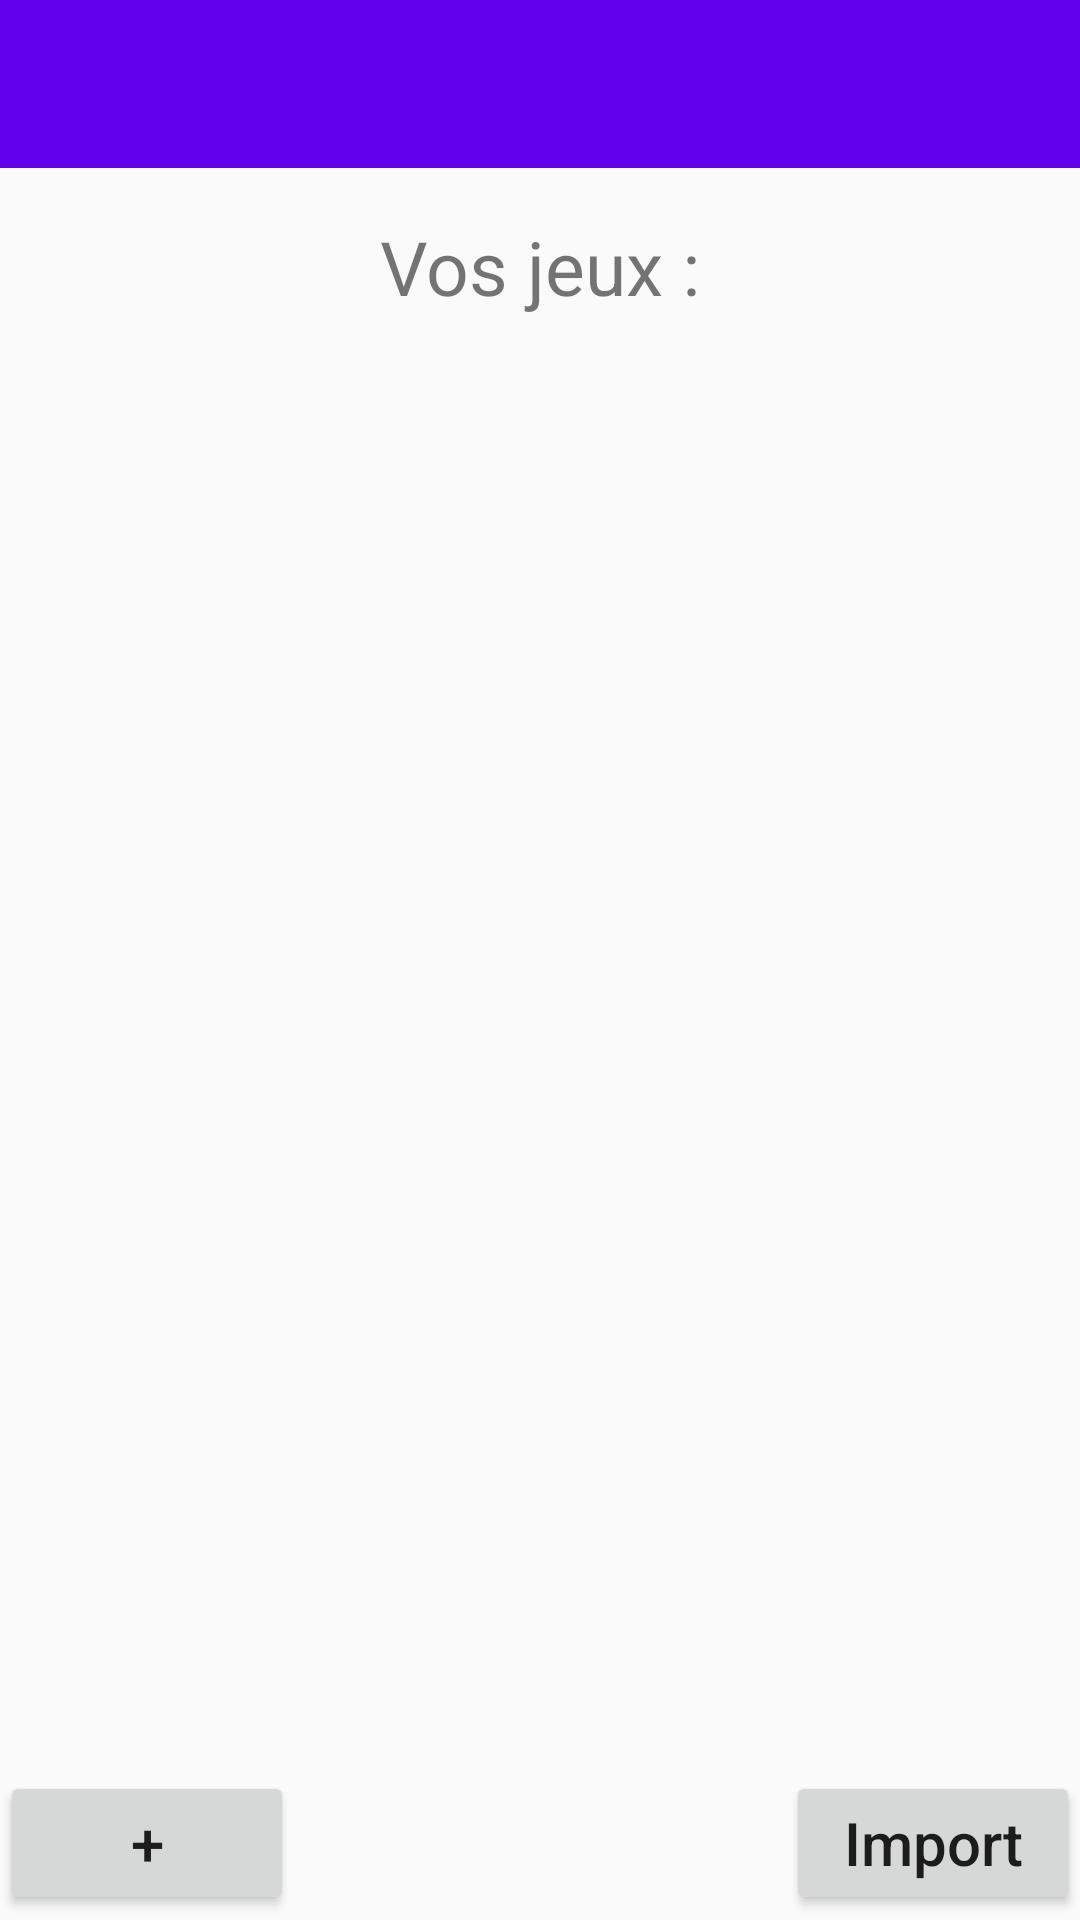

Here is an Android app screen rendered from its layout file. Give the layout XML and the strings, colors and styles it references.
<!-- AndroidManifest.xml: application theme AppTheme -->
<!-- res/layout/activity_outil_create_supp.xml -->
<?xml version="1.0" encoding="utf-8"?>
<LinearLayout xmlns:android="http://schemas.android.com/apk/res/android"
    xmlns:tools="http://schemas.android.com/tools"
    android:layout_width="match_parent"
    android:layout_height="match_parent"
    android:orientation="vertical"
    android:weightSum="1"
    tools:context=".OutilCreateSuppActivity">

    <include
        layout="@layout/toolbar"
        android:layout_width="match_parent"
        android:layout_height="wrap_content" />

    <include layout="@layout/fragment_liste" />

    <RelativeLayout
        android:layout_width="fill_parent"
        android:layout_height="fill_parent"
        android:layout_alignParentBottom="true"
        android:layout_marginTop="@dimen/fragment_top_margin">

        <LinearLayout
            android:layout_width="wrap_content"
            android:layout_height="wrap_content"
            android:layout_alignParentLeft="true"
            android:layout_weight="1">

            <Button
                android:id="@+id/buttonPlus"
                android:layout_width="98dp"
                android:layout_height="wrap_content"
                android:onClick="ajouterJeu"
                android:text="@string/outil_create_supp_button_plus"
                android:textSize="20sp" />

        </LinearLayout>

        <LinearLayout
            android:layout_width="wrap_content"
            android:layout_height="wrap_content"
            android:layout_alignParentRight="true"
            android:layout_weight="1">

            <Button
                android:id="@+id/buttonDowload"
                android:layout_width="98dp"
                android:layout_height="wrap_content"
                android:onClick="download"
                android:text="@string/outil_create_supp_button_dowload"
                android:textAllCaps="false"
                android:textSize="20sp" />
        </LinearLayout>

    </RelativeLayout>

</LinearLayout>
<!-- res/layout/toolbar.xml (included above) -->
<?xml version="1.0" encoding="utf-8"?>

<android.support.v7.widget.Toolbar xmlns:android="http://schemas.android.com/apk/res/android"
    xmlns:app="http://schemas.android.com/apk/res-auto"
    android:id="@+id/toolbar"
    android:layout_width="match_parent"
    android:layout_height="wrap_content"
    android:background="?attr/colorPrimary"
    android:minHeight="?attr/actionBarSize"
    android:theme="@style/ToolbarTheme"
    app:popupTheme="@style/ThemeOverlay.AppCompat.Light"
    app:titleTextAppearance="@style/Toolbar.TitleText" />
<!-- res/layout/fragment_liste.xml (included above) -->
<?xml version="1.0" encoding="utf-8"?>
<RelativeLayout xmlns:android="http://schemas.android.com/apk/res/android"
    xmlns:tools="http://schemas.android.com/tools"
    android:layout_width="fill_parent"
    android:layout_height="fill_parent"
    android:layout_marginBottom="@dimen/fragment_bottom_margin"
    android:orientation="vertical"
    android:paddingBottom="@dimen/activity_vertical_margin"
    android:paddingLeft="@dimen/activity_horizontal_margin"
    android:paddingRight="@dimen/activity_horizontal_margin"
    android:paddingTop="@dimen/activity_vertical_margin">

    <TextView
        android:id="@+id/texteView_liste"
        android:layout_width="fill_parent"
        android:layout_height="wrap_content"
        android:layout_alignParentTop="true"
        android:layout_centerHorizontal="true"
        android:layout_gravity="center_horizontal"
        android:layout_marginBottom="@dimen/titre"
        android:gravity="center"
        android:text="@string/liste"
        android:textSize="@dimen/titre" />

    <FrameLayout
        android:id="@+id/liste_fragment"
        android:layout_width="wrap_content"
        android:layout_height="wrap_content"
        android:layout_alignParentLeft="true"
        android:layout_alignParentStart="true"
        android:layout_below="@id/texteView_liste" />

</RelativeLayout>
<!-- resources referenced by this layout -->
<resources>
  <dimen name="activity_horizontal_margin">16dp</dimen>
  <dimen name="activity_vertical_margin">16dp</dimen>
  <dimen name="fragment_bottom_margin">50dp</dimen>
  <dimen name="fragment_top_margin">-50dp</dimen>
  <dimen name="titre">25dp</dimen>
  <string name="liste">Vos jeux : </string>
  <string name="outil_create_supp_button_dowload">Import</string>
  <string name="outil_create_supp_button_plus">+</string>
  <style name="Toolbar.TitleText" parent="TextAppearance.Widget.AppCompat.Toolbar.Title">
          <item name="android:textSize">21sp</item>
      </style>
  <style name="ToolbarTheme" parent="@style/ThemeOverlay.AppCompat.Dark.ActionBar">
          <item name="android:textColorPrimary">@android:color/white</item>
          <item name="actionMenuTextColor">@android:color/white</item>
      </style>
  <style name="AppTheme" parent="Theme.AppCompat.Light.NoActionBar">
          
          <item name="colorPrimary">@color/colorPrimary</item>
          <item name="colorPrimaryDark">@color/colorPrimaryDark</item>
          <item name="colorAccent">@color/colorAccent</item>
      </style>
  <!-- not gathered from this repository: default colours our renderer supplied (Android Studio template values) -->
  <color name="colorPrimary">#FF6200EE</color>
  <color name="colorPrimaryDark">#FF3700B3</color>
  <color name="colorAccent">#FF03DAC5</color>
</resources>
